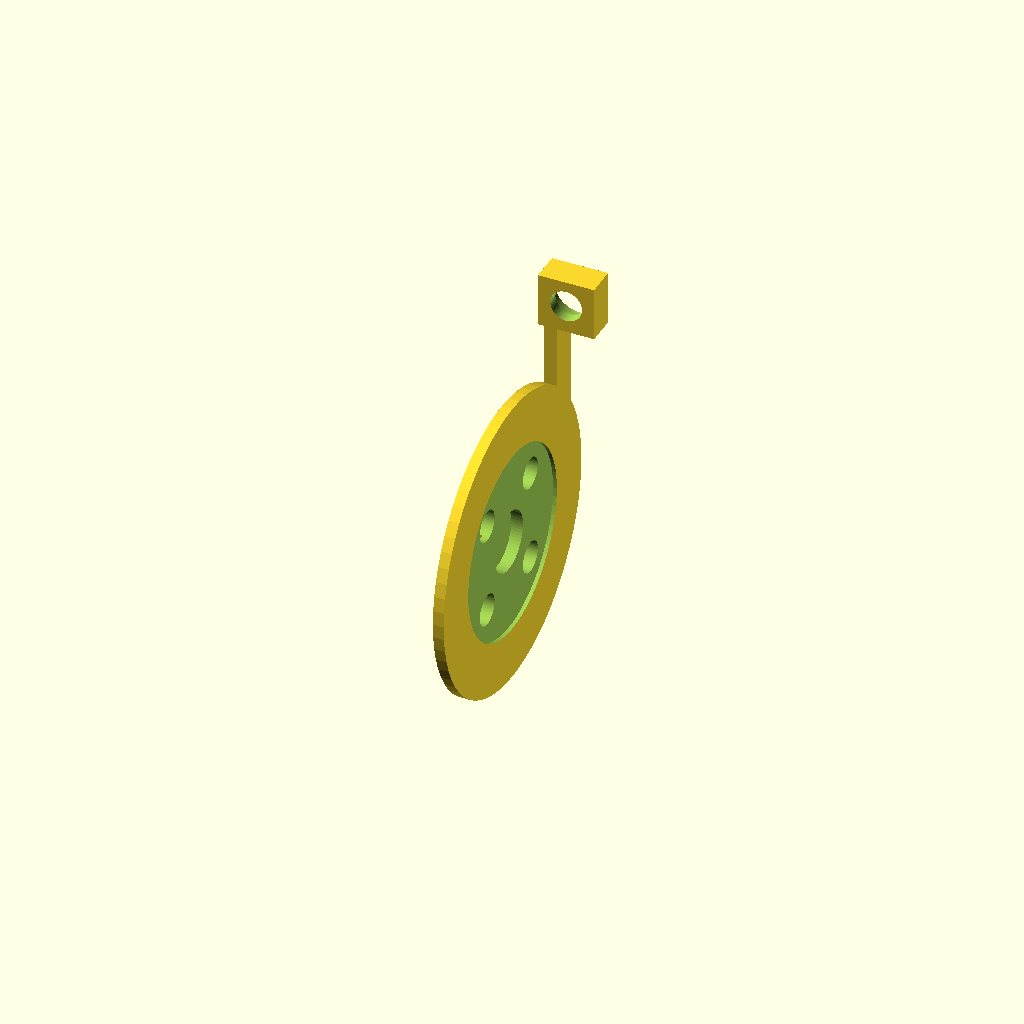
Cell 1: the model at its default parameters.
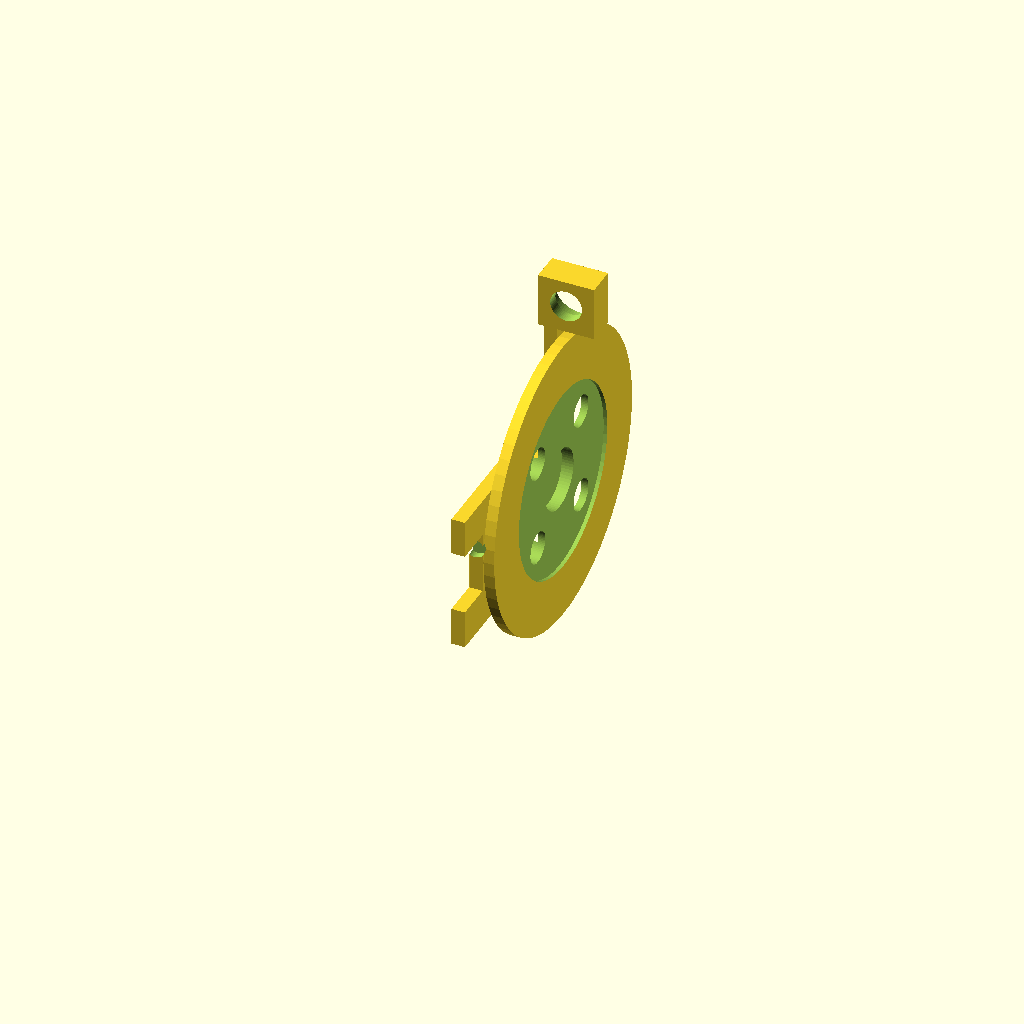
Cell 2 — HFE_Y set to 23.2, the other parameters unchanged.
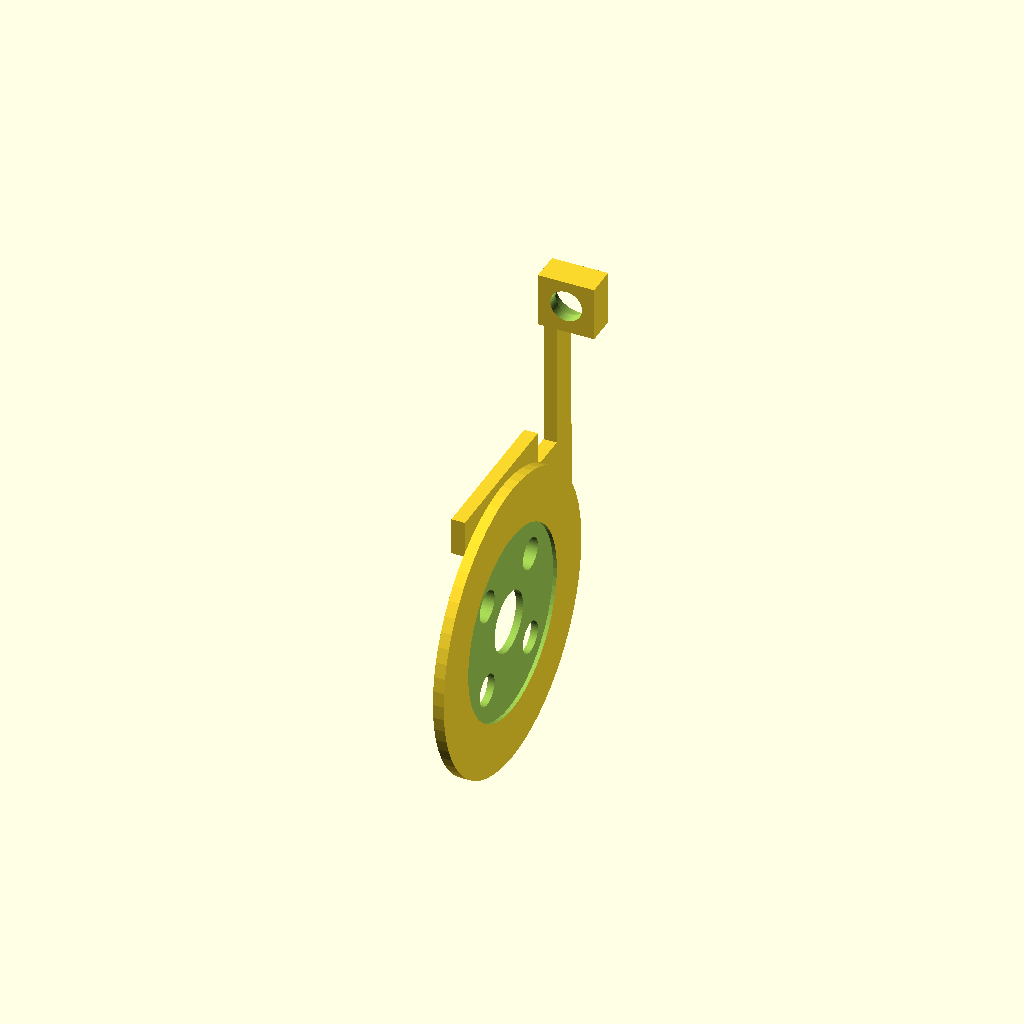
Cell 3 — HFE_Z set to -19, the other parameters unchanged.
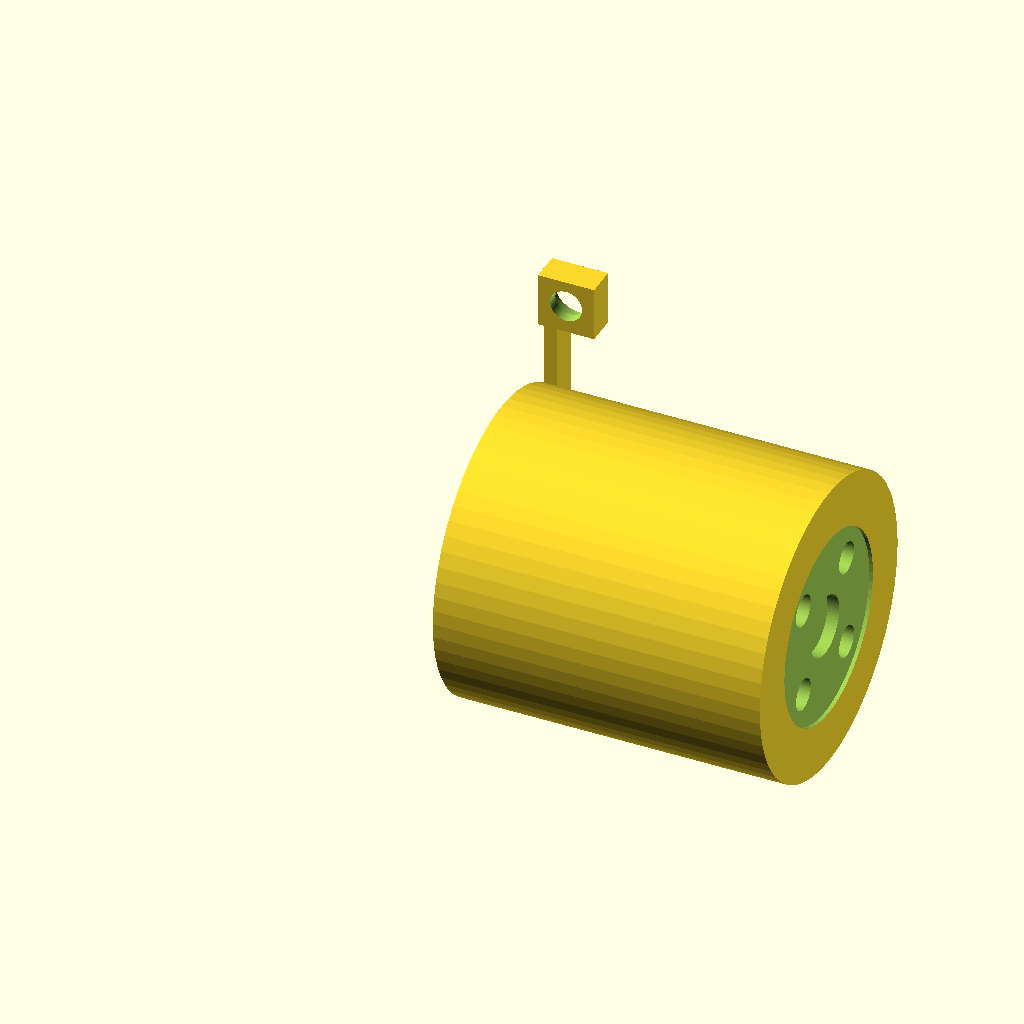
Cell 4: FEMUR_MID = 67.6 (everything else at default).
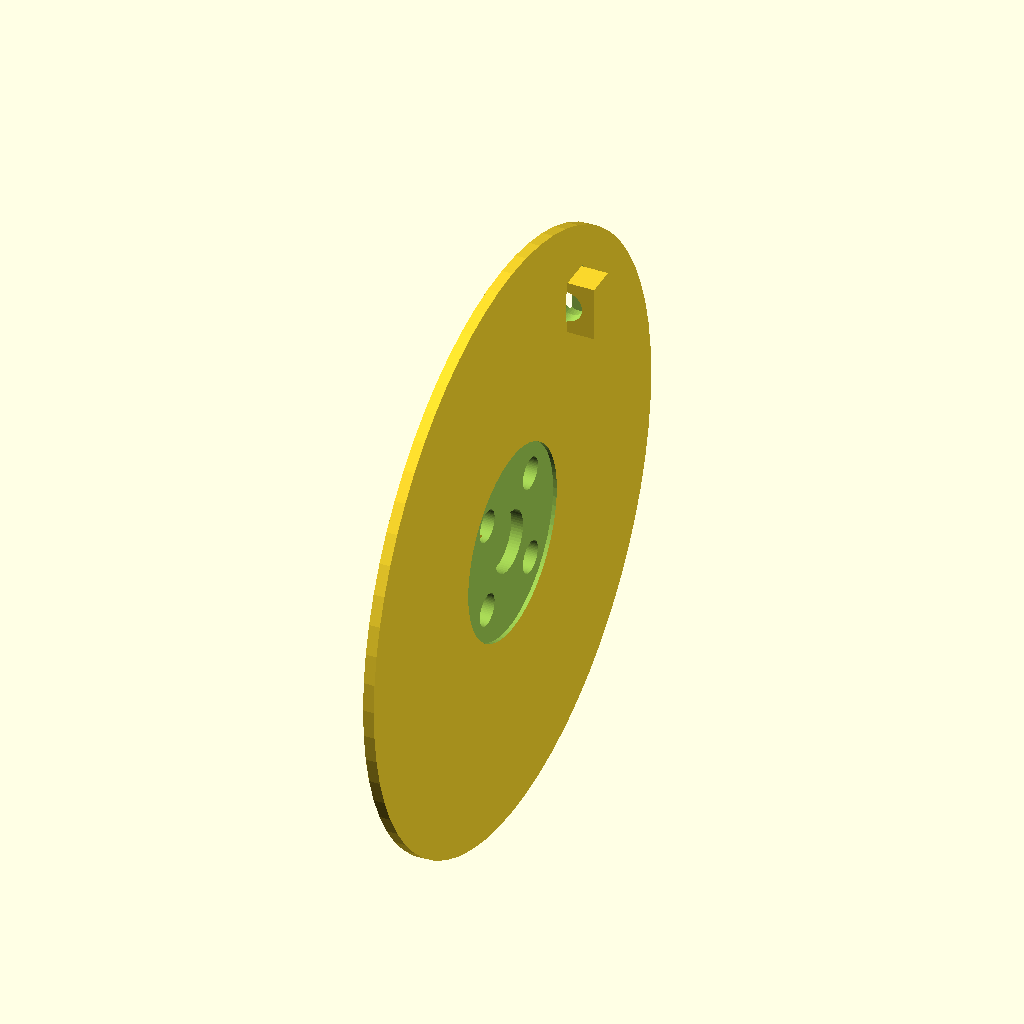
Cell 5: the same model with ARM_HALF_YZ = 32.
One fixed orthographic camera (rotation 55°, 0°, 25°; colour scheme Cornfield) for every cell.
OpenSCAD source file hardware/cad/leg_v6/coax_hfe_plate.scad:
// =============================================================================
// V6 Coax HFE cap — small removable retention piece over the femur's
// insertion-swept wedge. #67 fix (2026-07-12), supersedes the #53
// full-disc removable plate.
// =============================================================================
// #53 (2026-07-11) made the WHOLE inboard-arm disc (x=PLATE_X0..ARM_IN_X1,
// r=ARM_HALF_YZ=16 about the HFE axis) a removable plate, because SOME of
// it had to open for femur insertion. But its own X-thickness (3.15mm --
// this was the OLD #53 full-disc span; NOT this file's current thickness,
// see the #7-fix note below) turned out too thin for any captured hardware
// (nut or heat-set) mounted through it -- every fastener redesign against
// that thin plate ended up either unreachable or reaching for a self-tap
// (rejected: NEVER self-tap into printed filament).
//
// #67 fix: MEASURED (trimesh insertion-sweep probe, femur_R.stl + knee_arm
// .stl + the HFE-embedded servo, tagged per-source, swept +Y in 0.5mm steps
// t=0..68 -- see coax.scad's own header for the full method) the femur
// assembly's real swept footprint inside the old disc is a WEDGE, not the
// whole disc: 100% of the hits are the HFE-embedded servo's own case (never
// femur_R.stl's own solid, which stays x>=16.05 for the whole +Y sweep;
// never knee_arm.stl, whose transformed footprint sits at a totally
// different z-band). Clear at the back (x<13.3, full disc -- INTEGRAL
// stub, part of coax.scad now); a narrow high-y/mid-z band swept in the
// middle (13.3..14.9); nearly the whole disc swept only right at the front
// (>=14.9). This CAP is just that wedge -- coax.scad's coax_hfe_bore() cuts
// the matching void. Everything else (most of the old disc) is now
// INTEGRAL coax block, carrying the joint's compressive load directly
// instead of through a bolted plate.
//
// Geometry (mirrors coax.scad's own constants byte-for-byte -- `include`
// doesn't share variables across files, see that file's header):
//   - MID-BAND body: x=STUB_MIDX0+CLR..STUB_MIDX1, y/z shrunk CLR off the
//     stub walls (y0/y1/z0 -- true stub-facing boundaries). z1=-6 and
//     x1=14.9 are LEFT FLUSH (0 clearance) -- those are internal unions to
//     this cap's own riser / front-band disc, not stub interfaces.
//   - FRONT-BAND body: r=ARM_HALF_YZ-CLR disc (same "shrink off the round
//     stub wall" convention #53's plate already used, PLATE_R), x from
//     14.9 (flush, internal union) to HORN_SEAT=ARM_IN_X1 (flush -- horn
//     seat plane, must NOT shrink, it's the horn's own mating face).
//   - HORN COUPLING: horn_couple_neg(), all 4 M2.5 bolts -- MEASURED
//     (same sweep probe, checked each bolt's own (y,z) at the front face
//     against the swept-point cloud within r<4mm): every one of the 4
//     lands inside the swept envelope (closest, the two "low" bolts at
//     y=6.65, still reads 18-35 swept pts within r<2mm) -- none reach a
//     genuinely clear zone at the horn seat plane. HONEST finding: ALL 4
//     horn bolts are carried by this CAP, ZERO by the integral stub. The
//     stub's own horn-interface contact is bearing-only (the low-y sliver
//     of the disc, x=12.9..16.05, y<~0, still integral, still touches the
//     horn seat plane) -- real, but carries no fastener.
//   - EAR (riser + head): fills coax.scad's coax_hfe_ear_channel() (same
//     shrink convention: y0/y1/the riser's -X face get CLR; the riser/head
//     z-boundary and the riser's +X face are flush internal unions). Holds
//     the M3 bolt CLEARANCE hole + SHCS head counterbore -- the same axis
//     +Y bore coax.scad's coax_hfe_fastener_neg() cuts, stopping exactly at
//     EAR_Y0 where the REAL heat-set (in the integral stub/bridge, not this
//     cap) takes over. See coax.scad for the full fastener writeup and the
//     reachability proof in the fix report.
//
// MATERIAL BASIS (#184): PA6-CF. SOURCED in this file — the support note below
// names it in a print context.
// PRINT: PA6-CF, horn-seat face (x=HORN_SEAT) DOWN -- knee_arm.scad/shoulder_plate.
// scad doctrine (flat bed face = clean horn contact). The ear stands up off
// the mid-band body; light support likely under its own overhang. PA6-CF,
// 4 walls / 0.2 / 40%, print 1 (no mirror -- coax_hfe_plate_L.scad covers
// the left side).
//
// LOAD SPLIT (honest, see the fix report for the full acceptance numbers):
// the integral stub now carries the ENTIRE compressive bearing path for
// most of the old disc's footprint (all of x<13.3, most of x=13.3..14.9)
// and reacts the fastener's own clamp load (the M3 heat-set sits in the
// stub/bridge, not this cap). This cap carries 100% of the horn's 4-bolt
// fastener interface (see the HONEST finding above) and a single M3
// clamp bolt. Anti-rotation: the cap is shape-keyed into the bored wedge
// (not a circular disc any more) -- it cannot spin about the single bolt
// axis without the mid-band/front-band walls binding against the stub.
// Flagged for a first-article load check, same as #53.
//
// #7-fix (2026-07-16, load-analysis.md §7 first-article audit): that flag
// was warranted -- the audit found the front-band alone (1.15mm at the horn
// bolts) landed exactly on the SF 2.5 wet floor, and the M3 clamp bolt
// FAILED outright (SF 0.44 wet) under the conservative assumption that a
// slip-fit key can't react a tension/peel component (this cap's mid-band
// box has NO stub-facing wall at Z1 -- flush/internal to the riser, see
// above -- so a +Z peel had no compression path at all, leaving the single
// bolt as the sole reactor). Fix: BAND_* below adds two standalone
// bearing/engagement bodies (coax_hfe_cap_body()), matching NEW bores
// coax.scad's coax_hfe_bore() cuts in the stub, bracketing the horn-bolt
// BCD circle in already-measured never-swept territory (same x-column as
// the mid-band bore, z flanking it with >=0.5mm margin off the mid-band's
// own measured-swept z-limits). Unlike the mid-band box, these bands are
// shrunk (CLR_KEY) on ALL FOUR sides (Y0,Y1,Z0,Z1) -- no flush/internal
// escape -- so they react +Z AND -Z by compression, right at the bolts
// (near-zero lever arm). Net: cap thickness at the bolts 1.15->2.75mm, and
// the M3 bolt is no longer the sole path for the peel case. See
// load-analysis.md §7 for the full old->new SF table.

include <leg_v6_common.scad>

HFE_Y     = 11.6;
HFE_Z     = -9.5;
FEMUR_MID = 33.8;
ARM_IN_X1  = FEMUR_MID - HORN_Z1;      // 16.05, == coax.scad's ARM_IN_X1
HORN_SEAT  = ARM_IN_X1;
ARM_HALF_YZ = 16;                      // == coax.scad's clearance-bore radius
BRIDGE_Z0  = 7.4;                      // == coax.scad's BRIDGE_Z0

CLR = 0.2;   // slip-fit clearance off true stub-facing walls (matches this
             // file set's small-margin convention: CLR_HORN=0.15,
             // CLR_POCKET=0.45)
CLR_KEY = 0.15;   // #7-fix: tighter clearance for the NEW BAND_* positive-
                  // engagement walls (matches CLR_HORN's precedent) -- less
                  // lost motion before this closed 4-wall key bears

// == coax.scad's #67 constants, byte-identical (see that file's header for
// the full measured-wedge derivation) ==
STUB_MIDX0 = 13.3;   STUB_MIDX1 = 14.9;
STUB_MIDY0 = 7.0;    STUB_MIDY1 = 28.0;
STUB_MIDZ0 = -13.0;  STUB_MIDZ1 = -6.0;
STUB_FRONTX0 = 14.9;

// == coax.scad's #7-fix BAND_* constants, byte-identical ==
BAND_X0 = STUB_MIDX0;  BAND_X1 = STUB_MIDX1;
BAND_Y0 = 3.0;   BAND_Y1 = 20.0;
BAND_LO_Z0 = -17.0;  BAND_LO_Z1 = -12.6;
BAND_HI_Z0 = -6.3;   BAND_HI_Z1 = -2.0;

EAR_X0 = STUB_MIDX0; EAR_X1 = STUB_MIDX1;
EAR_Y0 = 24.0;        EAR_Y1 = 27.6;
HEAD_X0 = 12.9;       HEAD_X1 = 18.9;
HEATSET_CX = (HEAD_X0 + HEAD_X1) / 2;
HEATSET_CZ = (BRIDGE_Z0 + 13.4) / 2;

module coax_hfe_cap_body() {
    // mid-band: shrunk off the true stub walls (y0,y1,z0,x0 = the back
    // face) -- z1 (top, blends into the riser) and x1 (front, blends into
    // the front-band disc) stay flush, 0 clearance, cap-internal unions.
    translate([STUB_MIDX0 + CLR, STUB_MIDY0 + CLR, STUB_MIDZ0 + CLR])
        cube([(STUB_MIDX1 - STUB_MIDX0) - CLR,
              (STUB_MIDY1 - STUB_MIDY0) - 2*CLR,
              (STUB_MIDZ1 - STUB_MIDZ0) - CLR]);
    // front-band: shrunk radius (same convention #53's PLATE_R used), x
    // from the mid-band's own front (flush) to the horn seat (flush --
    // mating face, not shrunk)
    translate([STUB_FRONTX0, HFE_Y, HFE_Z]) rotate([0, 90, 0])
        cylinder(r = ARM_HALF_YZ - CLR, h = HORN_SEAT - STUB_FRONTX0);
    // ear: riser (shrunk off its true stub wall, x0 = -X face; y0/y1 shrunk;
    // x1/z1 flush internal unions) + head (shrunk off y0/y1 only -- x0/x1
    // and the z0 riser-boundary are flush internal unions; z1 top face is
    // the open exterior top of the head, needs its own small shrink so the
    // cap doesn't proud past the bridge's own top plane)
    translate([EAR_X0 + CLR, EAR_Y0 + CLR, STUB_MIDZ1])
        cube([(EAR_X1 - EAR_X0) - CLR, (EAR_Y1 - EAR_Y0) - 2*CLR,
              (BRIDGE_Z0 - STUB_MIDZ1)]);
    translate([HEAD_X0, EAR_Y0 + CLR, BRIDGE_Z0])
        cube([HEAD_X1 - HEAD_X0, (EAR_Y1 - EAR_Y0) - 2*CLR,
              (13.4 - BRIDGE_Z0) - CLR]);
    // #7-fix bands: standalone bearing/engagement bodies bracketing the
    // horn-bolt BCD circle (see coax.scad's BAND_* header for the measured
    // never-swept-territory derivation). Unlike every other body in this
    // module, ALL FOUR side walls (Y0,Y1,Z0,Z1) are shrunk -- genuine
    // stub-facing surfaces, no flush/internal escape -- only X1 stays
    // flush (internal union into the front-band disc, same convention as
    // the mid-band body above).
    translate([BAND_X0 + CLR_KEY, BAND_Y0 + CLR_KEY, BAND_LO_Z0 + CLR_KEY])
        cube([(BAND_X1 - BAND_X0) - CLR_KEY, (BAND_Y1 - BAND_Y0) - 2*CLR_KEY,
              (BAND_LO_Z1 - BAND_LO_Z0) - 2*CLR_KEY]);
    translate([BAND_X0 + CLR_KEY, BAND_Y0 + CLR_KEY, BAND_HI_Z0 + CLR_KEY])
        cube([(BAND_X1 - BAND_X0) - CLR_KEY, (BAND_Y1 - BAND_Y0) - 2*CLR_KEY,
              (BAND_HI_Z1 - BAND_HI_Z0) - 2*CLR_KEY]);
}

module coax_hfe_plate_R() {
    difference() {
        coax_hfe_cap_body();

        // horn coupling -- same call as the #53 plate used (LA-7 ctr_deep):
        // the CENTER hole sits at the hfe axis (11.6,-9.5), inside the
        // mid-band body's own footprint (y=7..28, z=-13..-6, unchanged by
        // the #7-fix bands below) -- real local thickness there is
        // mid-band(1.6) + front-band(1.15) = 2.75mm, NOT the 3.15mm old-
        // plate figure this comment used to claim "matches" (off by
        // 0.4mm even before the #7-fix); ctr_deep=1.65 still leaves a
        // ~1.1mm solid floor behind the counterbore, plenty for the
        // driven-side retention screw head it clears.
        translate([FEMUR_MID, HFE_Y, HFE_Z]) rotate([0, -90, 0])
            horn_couple_neg(ctr_deep = 1.65);

        // fastener: M3 clearance + SHCS head counterbore through the ear,
        // open at y=EAR_Y1 (the bridge's own exterior rear-tip face) --
        // matches coax.scad's coax_hfe_fastener_neg() exactly, stopping at
        // EAR_Y0 where the real heat-set (in the stub) takes over.
        translate([HEATSET_CX, EAR_Y1 + EPS, HEATSET_CZ]) rotate([90, 0, 0]) {
            cylinder(d = M3_CLEAR, h = (EAR_Y1 - EAR_Y0) + 2*EPS);
            cylinder(d = 5.5, h = 2.2 + EPS);
        }

        // side marker: 1 dot = RIGHT (the _L wrapper adds a 2nd, spaced
        // 3mm away in z so the two don't overlap -- see that file's
        // header). The mid-band body's own X-thickness is only 1.4mm
        // (STUB_MIDX0+CLR..STUB_MIDX1) -- too thin behind a 1mm-deep dot
        // on an X-facing wall (would eat most of the wall). Use the
        // Y-facing wall instead (y=STUB_MIDY0+CLR, the mid-band's own
        // "low-y" wall): the mid-band block is 20+mm deep in Y there, so a
        // 0.8mm dimple leaves a huge floor. Dot dia reduced to 2mm (from
        // this file set's usual 3mm) so a 2nd dot fits the same wall's
        // 6.8mm z-span with real separation. x=14.1 (mid of the 1.4mm-wide
        // body), z=-8.0 -- clear of the horn BCD (all near x=16.05) and
        // the ear (y>=24).
        translate([14.1, STUB_MIDY0 + CLR - EPS, -8.0]) rotate([-90, 0, 0])
            cylinder(d = 2, h = 0.8);
    }
}

coax_hfe_plate_R();
Parameter table extracted from the source (name, type, default, range or options):
HFE_Y: number, default 11.6
HFE_Z: number, default -9.5
FEMUR_MID: number, default 33.8
ARM_HALF_YZ: number, default 16
BRIDGE_Z0: number, default 7.4
CLR: number, default 0.2
CLR_KEY: number, default 0.15
STUB_FRONTX0: number, default 14.9
